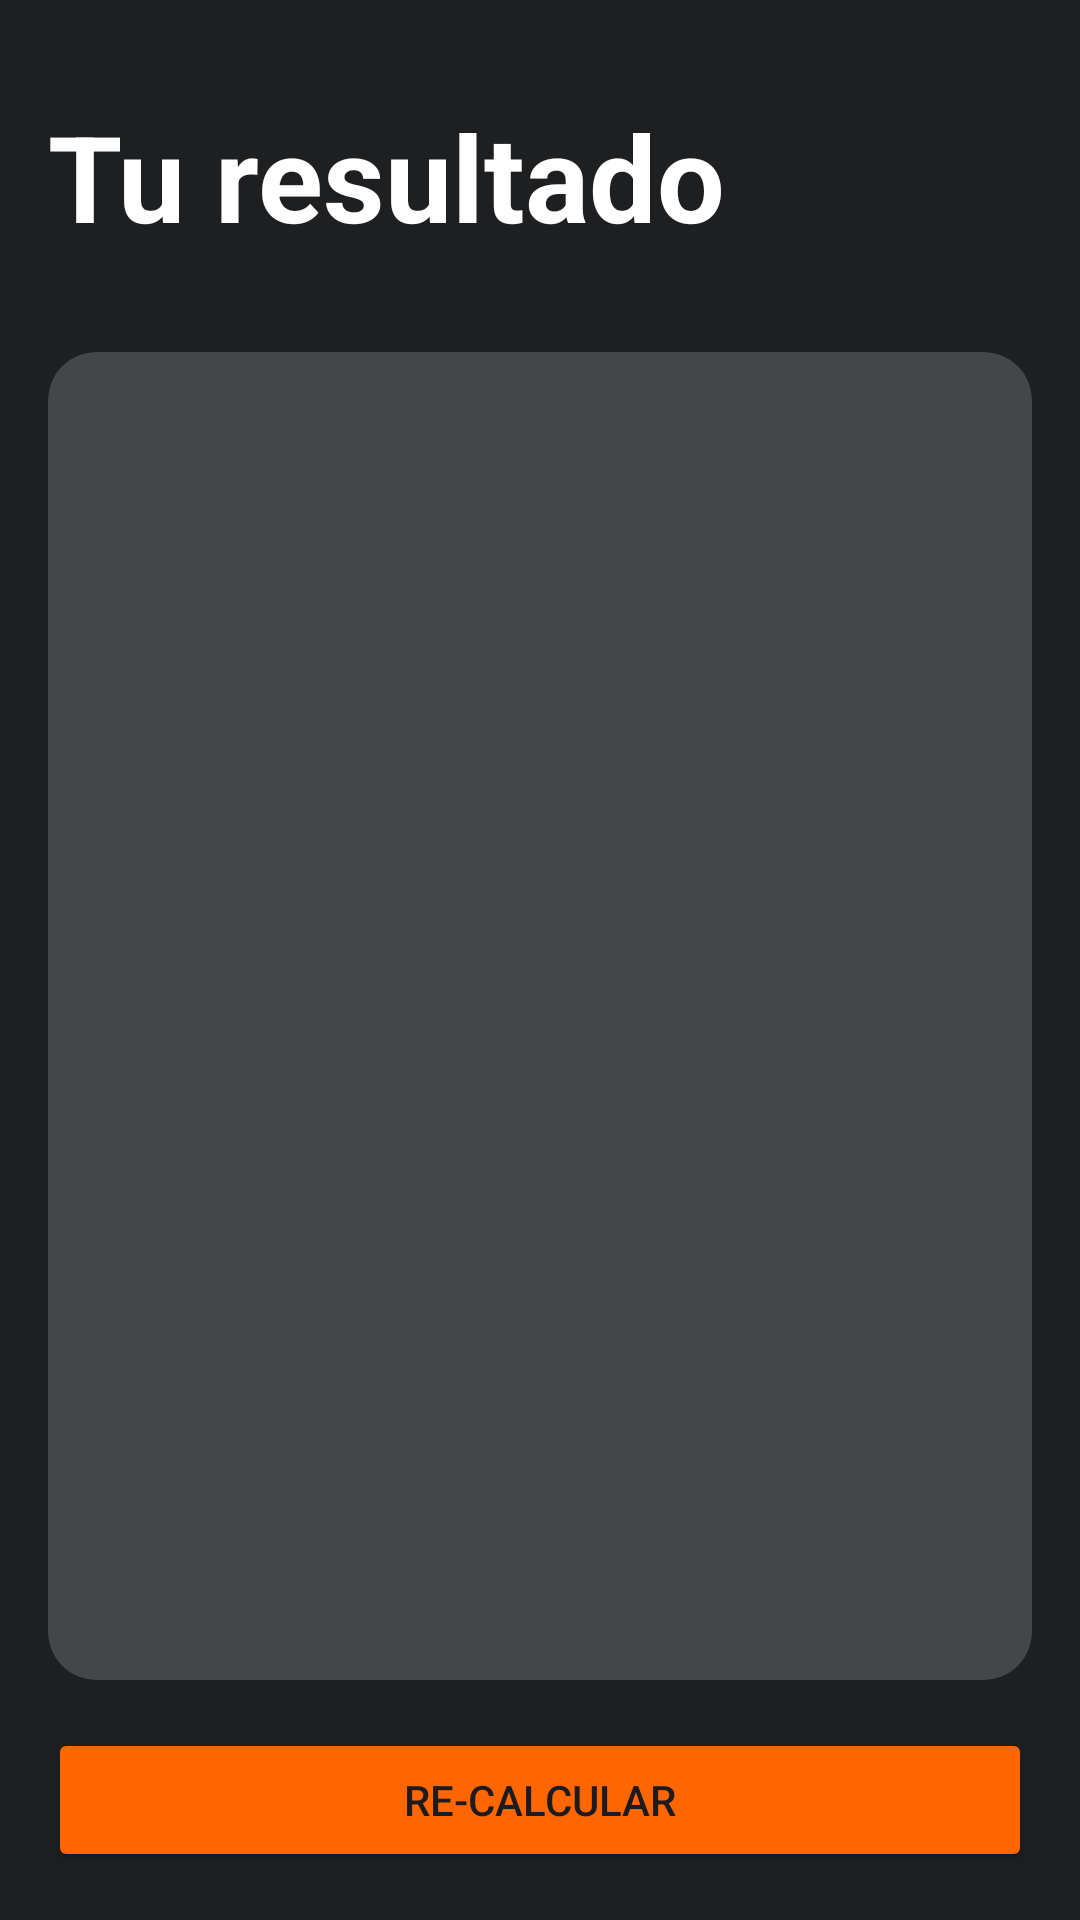

Produce the Android XML layout that renders to this screen, including the resource entries it uses.
<!-- AndroidManifest.xml: application theme Theme.MiniHub -->
<!-- res/layout/activity_result_imcactivity.xml -->
<?xml version="1.0" encoding="utf-8"?>
<androidx.constraintlayout.widget.ConstraintLayout xmlns:android="http://schemas.android.com/apk/res/android"
    xmlns:app="http://schemas.android.com/apk/res-auto"
    xmlns:tools="http://schemas.android.com/tools"
    android:id="@+id/main"
    android:layout_width="match_parent"
    android:layout_height="match_parent"
    android:background="@color/background_app_imc"
    tools:context=".imc.ResultIMCActivity">

    <TextView
        android:id="@+id/tvTitle"
        android:layout_width="wrap_content"
        android:layout_height="wrap_content"
        android:layout_marginTop="16dp"
        android:padding="16dp"
        android:text="@string/result"
        android:textColor="@color/title_text_imc"
        android:textSize="40sp"
        android:textStyle="bold"
        app:layout_constraintStart_toStartOf="parent"
        app:layout_constraintTop_toTopOf="parent" />

    <androidx.cardview.widget.CardView
        android:layout_width="0dp"
        android:layout_height="0dp"
        android:layout_margin="16dp"
        android:layout_marginVertical="32dp"
        app:cardBackgroundColor="@color/background_component_imc"
        app:cardCornerRadius="16dp"
        app:layout_constraintBottom_toTopOf="@id/btnRecalculate"
        app:layout_constraintEnd_toEndOf="parent"
        app:layout_constraintStart_toStartOf="parent"
        app:layout_constraintTop_toBottomOf="@+id/tvTitle">

        <LinearLayout
            android:padding="16dp"
            android:layout_width="match_parent"
            android:layout_height="match_parent"
            android:gravity="center"
            android:orientation="vertical">

            <TextView
                android:id="@+id/tvResult"
                android:layout_width="wrap_content"
                android:layout_height="wrap_content"
                android:textColor="@color/title_text_imc"
                android:textSize="34sp"
                android:textStyle="bold"
                tools:text="Normal" />

            <TextView
                android:id="@+id/tvIMC"
                android:layout_width="wrap_content"
                android:layout_height="wrap_content"
                android:layout_marginVertical="64dp"
                android:textColor="@color/title_text_imc"
                android:textSize="70sp"
                android:textStyle="bold"
                tools:text="Normal" />

            <TextView
                android:id="@+id/tvInfo"
                android:layout_width="wrap_content"
                android:layout_height="wrap_content"
                android:textColor="@color/title_text_imc"
                android:textSize="34sp"
                tools:text="Normal" />

        </LinearLayout>

    </androidx.cardview.widget.CardView>

    <Button
        android:id="@+id/btnRecalculate"
        android:layout_width="0dp"
        android:layout_height="wrap_content"
        android:layout_margin="16dp"
        android:backgroundTint="@color/button_imc"
        android:text="@string/recalculate"
        app:layout_constraintBottom_toBottomOf="parent"
        app:layout_constraintEnd_toEndOf="parent"
        app:layout_constraintStart_toStartOf="parent" />

</androidx.constraintlayout.widget.ConstraintLayout>
<!-- resources referenced by this layout -->
<resources>
  <color name="background_app_imc">#1D1F21</color>
  <color name="background_component_imc">#444648</color>
  <color name="button_imc">#FF6600</color>
  <color name="title_text_imc">#FFFFFFFF</color>
  <string name="recalculate">Re-Calcular</string>
  <string name="result">Tu resultado</string>
  <style name="Theme.MiniHub" parent="Base.Theme.MiniHub" />
  <style name="Base.Theme.MiniHub" parent="Theme.Material3.DayNight.NoActionBar">
          
          <item name="colorPrimary">@color/purple_500</item>
          <item name="colorPrimaryVariant">@color/purple_700</item>
          <item name="colorOnPrimary">@color/white</item>
          
          <item name="colorSecondary">@color/teal_200</item>
          <item name="colorSecondaryVariant">@color/teal_700</item>
          <item name="colorOnSecondary">@color/black</item>
          
          <item name="android:statusBarColor">?attr/colorPrimaryVariant</item>
          
      </style>
  <color name="purple_500">#9C27B0</color>
  <color name="purple_700">#7B1FA2</color>
  <color name="white">#FFFFFFFF</color>
  <color name="teal_200">#80CBC4</color>
  <color name="teal_700">#00796B</color>
  <color name="black">#FF000000</color>
</resources>
